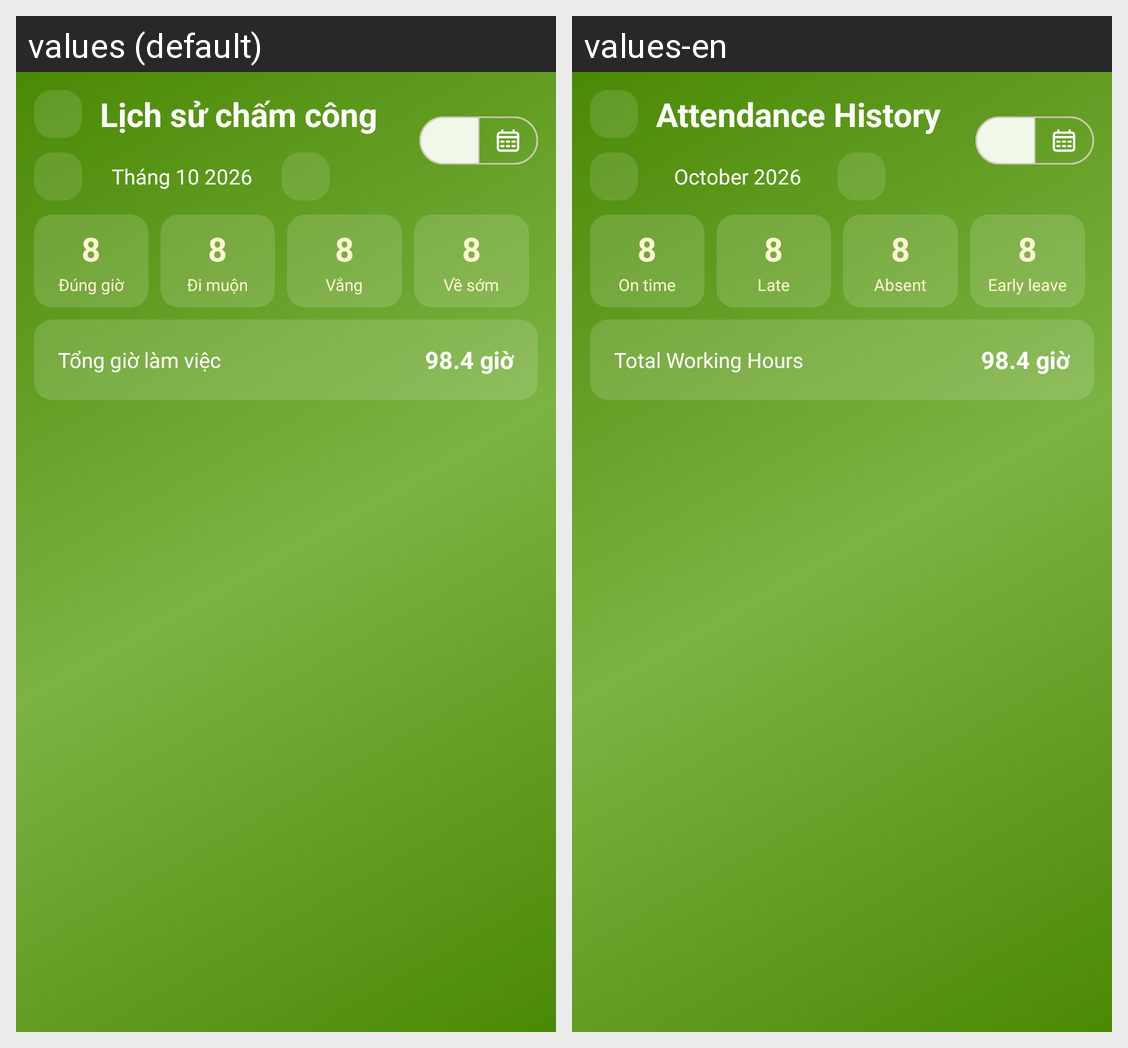

Locale-by-locale string values for the Android screen shown in this grid:
Android screen res/layout/layout_history_header.xml rendered under 2 locales, left to right: values (default), values-en. Device: Nexus 5 (rendered at 1080×1920; each locale shown at half size, 540×960, under a caption strip naming it); theme Theme.AttendanceApp.
Strings drawn on this screen, with the default value and each locale's value (text and hints the layout hard-codes, and strings that could not be matched under every locale, appear in the picture but are not listed):

history_title
  values: Lịch sử chấm công
  values-en: Attendance History

history_month_format
  values: Tháng 10 2026
  values-en: October 2026

history_status_on_time
  values: Đúng giờ
  values-en: On time

history_status_late
  values: Đi muộn
  values-en: Late

history_status_absent
  values: Vắng
  values-en: Absent

history_status_early_leave
  values: Về sớm
  values-en: Early leave

history_total_working_hours
  values: Tổng giờ làm việc
  values-en: Total Working Hours
